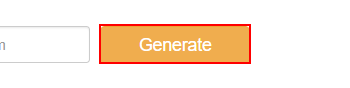
Task: Practice 1 - Get and Sort Data
Workflow: Main

Step 1: click on the text box 'generate'

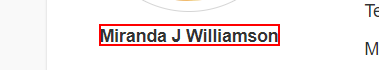
Step 2: get-text from the text

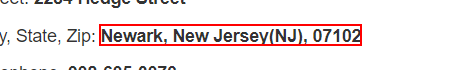
Step 3: get-text from the text

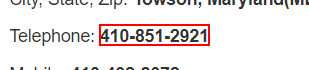
Step 4: get-text from the text

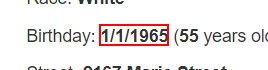
Step 5: get-text from the text

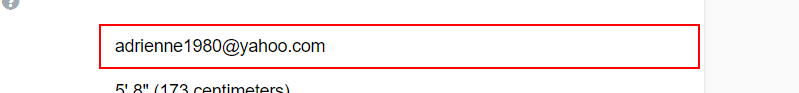
Step 6: get-text from the text box